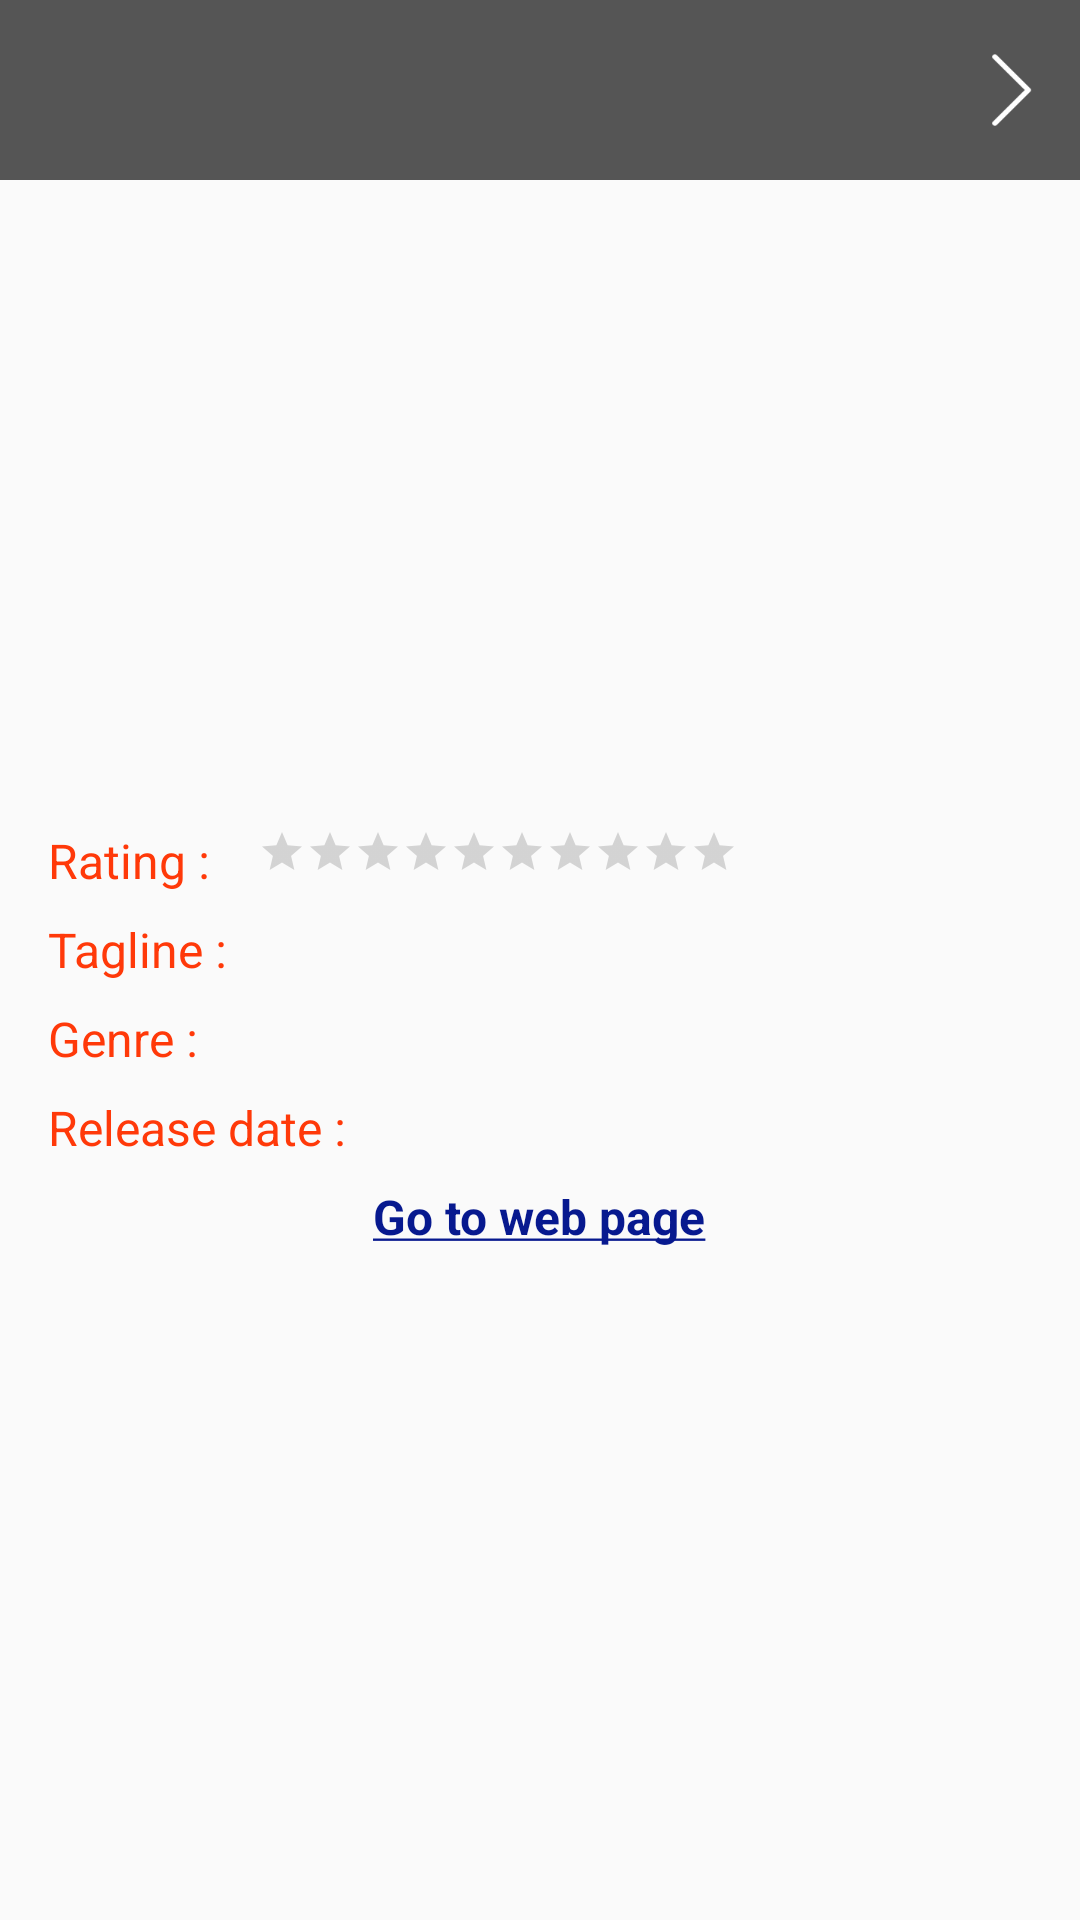

Produce the Android XML layout that renders to this screen, including the resource entries it uses.
<!-- AndroidManifest.xml: application theme AppTheme -->
<!-- res/layout/activity_movies_details.xml -->
<?xml version="1.0" encoding="utf-8"?>
<LinearLayout
    xmlns:android="http://schemas.android.com/apk/res/android"
    xmlns:app="http://schemas.android.com/apk/res-auto"
    xmlns:tools="http://schemas.android.com/tools"
    tools:context=".activites.MoviesDetails"
    android:layout_width="match_parent"
    android:layout_height="match_parent"
    android:orientation="vertical">
    <RelativeLayout
        android:layout_width="match_parent"
        android:layout_height="60dp"
        android:background="@color/colorBlack">
        <TextView
            android:id="@+id/title"
            android:layout_width="200dp"
            android:layout_height="wrap_content"
            android:layout_centerInParent="true"
            android:gravity="center_horizontal"
            android:textSize="14sp"
            android:textStyle="bold"
            android:textColor="@color/colorWhite"/>
        <ImageView
            android:id="@+id/back"
            android:layout_width="wrap_content"
            android:layout_height="wrap_content"
            android:src="@drawable/arrow_right"
            android:padding="16dp"
            android:layout_alignParentEnd="true"
            android:layout_centerVertical="true" />
    </RelativeLayout>
    <ScrollView
        android:layout_width="match_parent"
        android:layout_height="wrap_content">
        <LinearLayout
            android:layout_width="match_parent"
            android:layout_height="wrap_content"
            android:orientation="vertical">

    <ImageView
        android:id="@+id/imageOfMovie"
        android:layout_width="match_parent"
        android:scaleType="fitXY"
        android:layout_height="200dp"
        android:layout_margin="8dp"
        android:layout_gravity="center_horizontal"/>
    <LinearLayout
        android:layout_width="match_parent"
        android:layout_height="wrap_content"
        android:orientation="horizontal"
        android:layout_marginStart="16dp">
        <TextView
            android:layout_width="wrap_content"
            android:layout_height="wrap_content"
            android:layout_marginEnd="16dp"
            android:textSize="16sp"
            android:textColor="@color/orange"
            android:text="@string/rate"/>
    <RatingBar
        android:id="@+id/rateOfMovie"
        android:layout_width="wrap_content"
        android:layout_height="wrap_content"
        style="?android:attr/ratingBarStyleSmall"
        android:numStars="10"
        android:isIndicator="true"
        android:layout_marginEnd="16dp"/>
    </LinearLayout>
    <LinearLayout
        android:id="@+id/tagLine"
        android:layout_width="match_parent"
        android:layout_height="wrap_content"
        android:orientation="horizontal"
        android:layout_marginStart="16dp"
        android:layout_marginTop="8dp">
        <TextView
            android:layout_width="wrap_content"
            android:layout_height="wrap_content"
            android:layout_marginEnd="16dp"
            android:textSize="16sp"
            android:textColor="@color/orange"
            android:text="@string/tagLine"/>

        <TextView
            android:id="@+id/tag"
            android:layout_width="match_parent"
            android:layout_height="wrap_content"
            android:gravity="center_horizontal"
            android:layout_marginEnd="16dp"/>
    </LinearLayout>

    <LinearLayout
        android:layout_width="match_parent"
        android:layout_height="wrap_content"
        android:orientation="horizontal"
        android:layout_marginStart="16dp"
        android:layout_marginTop="8dp">
        <TextView
            android:layout_width="wrap_content"
            android:layout_height="wrap_content"
            android:layout_marginEnd="16dp"
            android:textSize="16sp"
            android:textColor="@color/orange"
            android:text="@string/genre"/>

        <TextView
            android:id="@+id/movieGenre"
            android:layout_width="match_parent"
            android:layout_height="wrap_content"
            android:gravity="center_horizontal"
            android:layout_marginEnd="16dp"/>
    </LinearLayout>
    <LinearLayout
        android:layout_width="match_parent"
        android:layout_height="wrap_content"
        android:orientation="horizontal"
        android:layout_marginStart="16dp"
        android:layout_marginTop="8dp">
        <TextView
            android:layout_width="wrap_content"
            android:layout_height="wrap_content"
            android:layout_marginEnd="16dp"
            android:textSize="16sp"
            android:textColor="@color/orange"
            android:text="@string/date"/>
        <TextView
            android:id="@+id/dateOfMovies"
            android:layout_width="match_parent"
            android:layout_height="wrap_content"
            android:gravity="center_horizontal"
            android:textColor="@color/colorBlack"
            android:textStyle="bold"
            android:layout_marginEnd="16dp"/>
    </LinearLayout>
    <TextView
        android:id="@+id/webPage"
        android:layout_width="wrap_content"
        android:layout_height="wrap_content"
        android:layout_gravity="center_horizontal"
        android:text="@string/web"
        android:textColor="@color/colorPrimaryDark"
        android:textSize="16sp"
        android:textStyle="bold"
        android:padding="8dp" />
    <TextView
        android:id="@+id/details"
        android:layout_width="match_parent"
        android:layout_height="wrap_content"
        android:padding="16dp"
        android:textColor="@color/colorBlack"
        android:textSize="16sp"
        android:gravity="center_horizontal"
        android:layout_gravity="center_horizontal"
        android:textStyle="bold"/>
        </LinearLayout>
    </ScrollView>
</LinearLayout>
<!-- resources referenced by this layout -->
<resources>
  <color name="colorBlack">#555555</color>
  <color name="colorPrimaryDark">#07198F</color>
  <color name="colorWhite">#FFFFFF</color>
  <color name="orange">#FF3909</color>
  <!-- drawable arrow_right: png bitmap (drawable-xxxhdpi, 547 bytes) -->
  <string name="date">Release date :</string>
  <string name="genre">Genre :</string>
  <string name="rate">Rating :</string>
  <string name="tagLine">Tagline :</string>
  <string name="web"><u>Go to web page</u></string>
  <style name="AppTheme" parent="Theme.AppCompat.Light.NoActionBar">
          
          <item name="colorPrimary">@color/colorPrimary</item>
          <item name="colorPrimaryDark">@color/dialogBG</item>
          <item name="colorAccent">@color/colorAccent</item>
          
      </style>
  <color name="colorPrimary">#DAD112</color>
  <color name="dialogBG">#77000000</color>
  <color name="colorAccent">#DAD112</color>
</resources>
